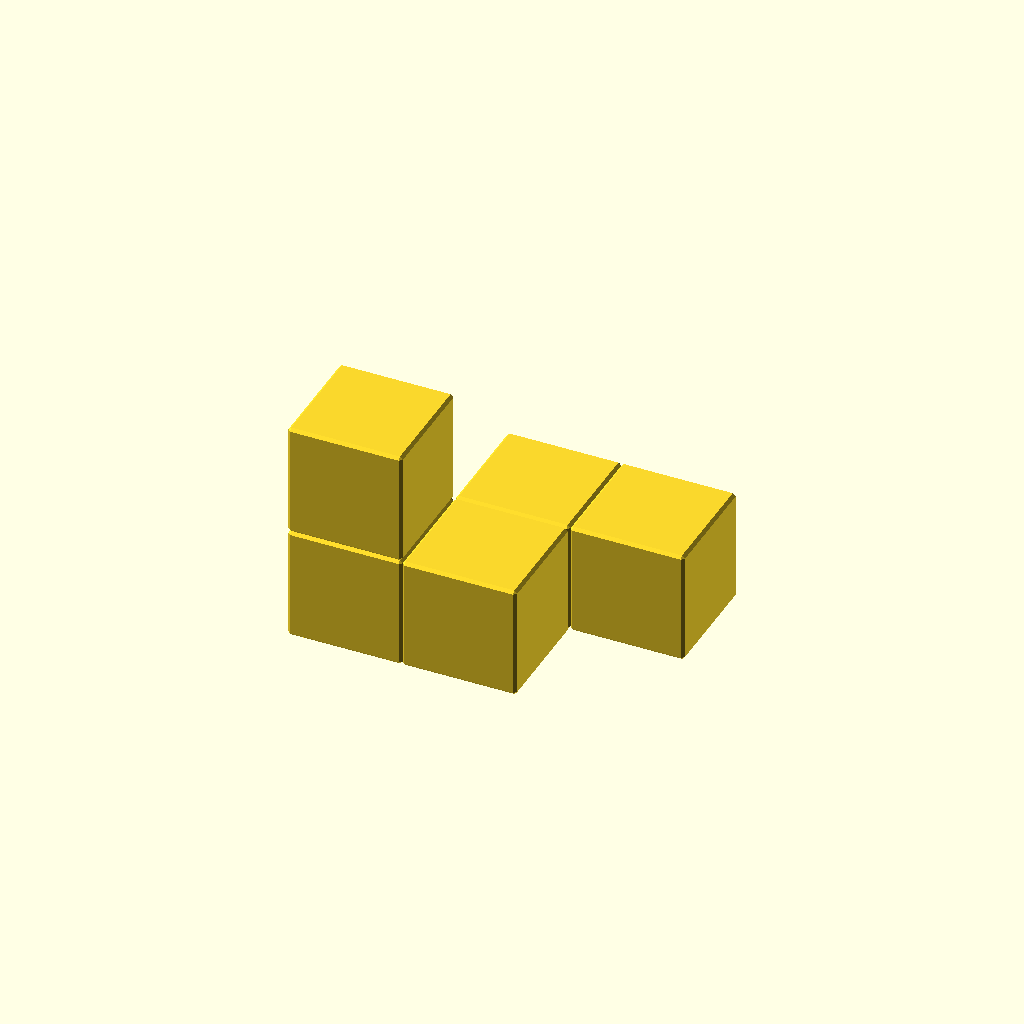
Cell 1 — every parameter at its default value.
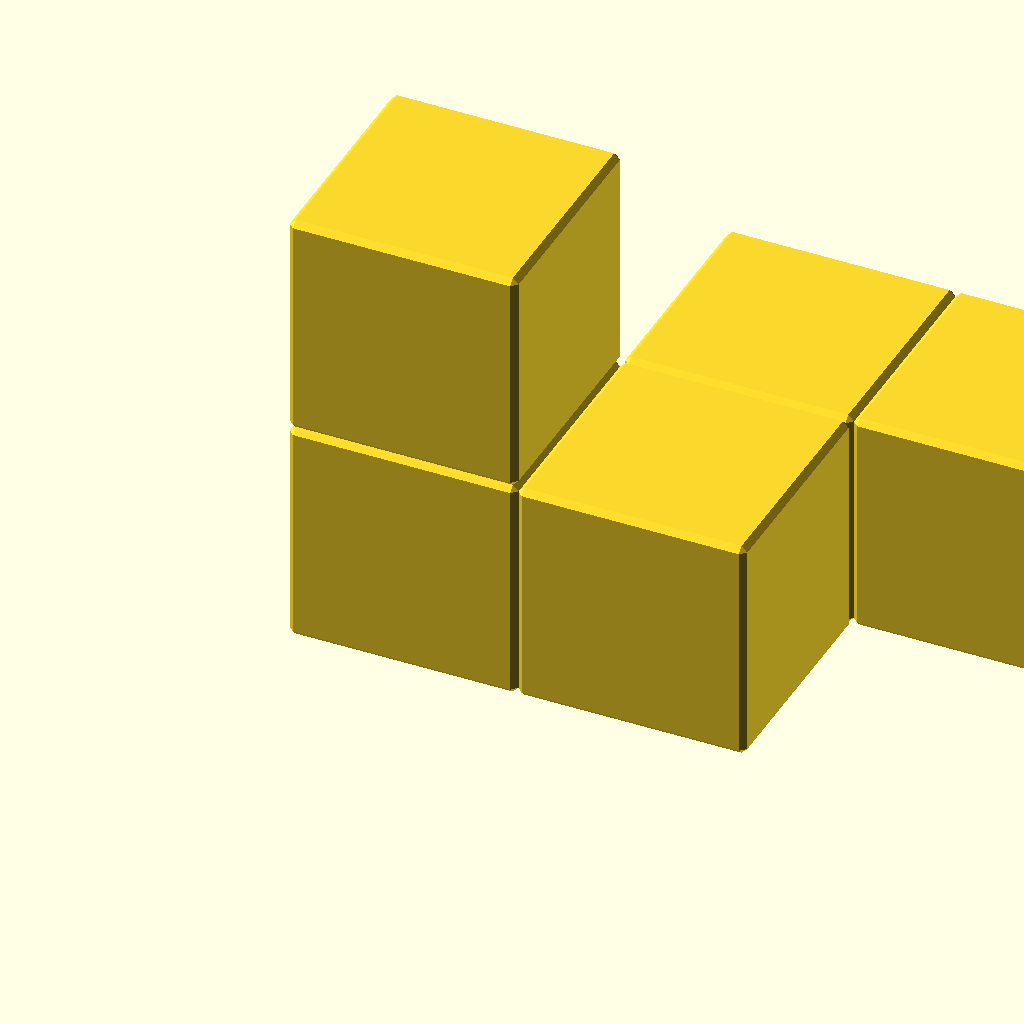
Cell 2: the same model with unit = 40.
All cells are drawn from one camera (rotation 55°, 0°, 25°, orthographic, colour scheme Cornfield), so only the parameter changes between them.
OpenSCAD source file public/downloads/pieces/wongo-piece-06-blue.scad:
// Wongo piece 6: Lightning. GPL-3.0; see README.txt.
// 0.5 mm chamfer at the default 20 mm pitch; unit scales everything.
unit = 20;
positions = [[0,0,0],[0,0,1],[1,0,0],[1,1,0],[2,1,0]];
union() { for (p = positions) translate(p * unit) { scale([unit,unit,unit]) polyhedron(points=[[0,0.025,0.025],[0,0.025,0.975],[0,0.975,0.025],[0,0.975,0.975],[1,0.025,0.025],[1,0.025,0.975],[1,0.975,0.025],[1,0.975,0.975],[0.025,0,0.025],[0.025,0,0.975],[0.975,0,0.025],[0.975,0,0.975],[0.025,1,0.025],[0.025,1,0.975],[0.975,1,0.025],[0.975,1,0.975],[0.025,0.025,0],[0.025,0.975,0],[0.975,0.025,0],[0.975,0.975,0],[0.025,0.025,1],[0.025,0.975,1],[0.975,0.025,1],[0.975,0.975,1]], faces=[[3,1,0,2],[7,6,4,5],[11,10,8,9],[15,13,12,14],[19,17,16,18],[23,22,20,21],[9,8,0,1],[13,3,2,12],[11,5,4,10],[15,14,6,7],[17,2,0,16],[21,20,1,3],[19,18,4,6],[23,7,5,22],[18,16,8,10],[22,11,9,20],[19,14,12,17],[23,21,13,15],[16,0,8],[9,1,20],[12,2,17],[21,3,13],[10,4,18],[22,5,11],[19,6,14],[15,7,23]], convexity=10); } }
Parameter table extracted from the source (name, type, default, range or options):
unit: number, default 20
